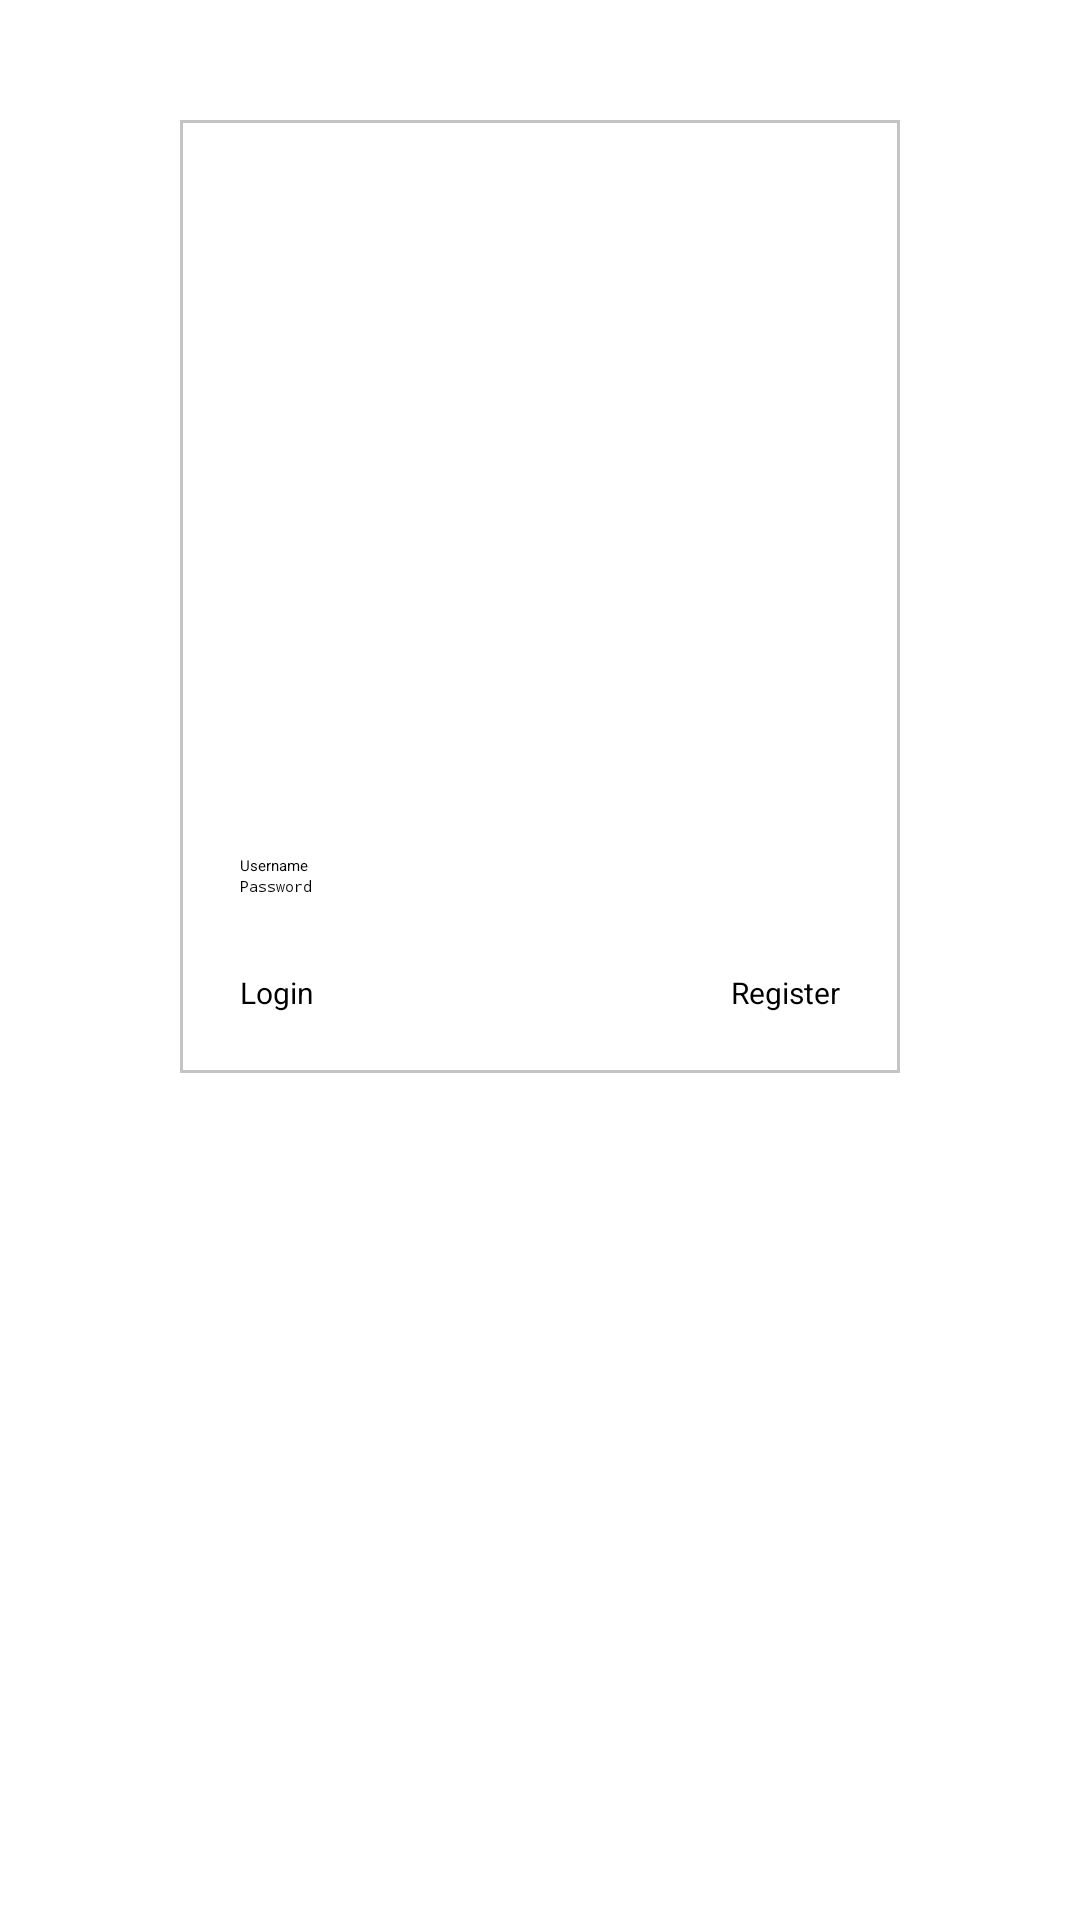

Reconstruct the res/layout file that produces this screen, plus the resources it refers to.
<!-- AndroidManifest.xml: activity theme Theme.ActivityManager.NoActionBar -->
<!-- res/layout/activity_login.xml -->
<?xml version="1.0" encoding="utf-8"?>
<androidx.constraintlayout.widget.ConstraintLayout xmlns:android="http://schemas.android.com/apk/res/android"
    xmlns:app="http://schemas.android.com/apk/res-auto"
    xmlns:tools="http://schemas.android.com/tools"
    android:layout_width="match_parent"
    android:layout_height="match_parent"
    tools:context=".LoginActivity">

    <androidx.constraintlayout.widget.ConstraintLayout
        android:layout_width="match_parent"
        android:layout_height="wrap_content"
        android:layout_marginLeft="60dp"
        android:layout_marginRight="60dp"
        app:layout_constraintLeft_toLeftOf="parent"
        app:layout_constraintRight_toRightOf="parent"
        app:layout_constraintTop_toTopOf="parent"
        android:background="@drawable/sample_background"
        android:padding="20dp"
        android:layout_marginTop="40dp"
        android:id="@+id/login_GroupLayout">

    <ImageView
        android:layout_width="150dp"
        android:layout_height="200dp"
        android:src="@drawable/login_image"
        app:layout_constraintLeft_toLeftOf="parent"
        app:layout_constraintRight_toRightOf="parent"
        app:layout_constraintTop_toTopOf="parent"
        android:id="@+id/login_ImageView"
        android:layout_marginTop="25dp"/>

    <EditText
        android:layout_width="match_parent"
        android:layout_height="wrap_content"
        app:layout_constraintLeft_toLeftOf="parent"
        app:layout_constraintTop_toBottomOf="@+id/login_ImageView"
        android:id="@+id/username_EditText"
        android:hint="Username"
        android:singleLine="true"
        android:textCursorDrawable="@null"
        android:backgroundTint="@color/frame_color" />
    <EditText
        android:layout_width="match_parent"
        android:layout_height="wrap_content"
        app:layout_constraintLeft_toLeftOf="parent"
        app:layout_constraintTop_toBottomOf="@+id/username_EditText"
        android:id="@+id/password_EditText"
        android:inputType="textPassword"
        android:hint="Password"
        android:singleLine="true"
        android:textCursorDrawable="@null"
        android:backgroundTint="@color/frame_color"/>
    <Button
        android:layout_width="wrap_content"
        android:layout_height="wrap_content"
        app:layout_constraintLeft_toLeftOf="parent"
        app:layout_constraintTop_toBottomOf="@+id/password_EditText"
        android:id="@+id/login_Button"
        android:text="@string/login_button"
        android:layout_marginTop="25dp"
        android:backgroundTint="@color/primary_color"
        android:textSize="@dimen/small_font"
        android:onClick="onLoginButtonClicked"/>
    <Button
        android:layout_width="wrap_content"
        android:layout_height="wrap_content"
        app:layout_constraintTop_toBottomOf="@+id/password_EditText"
        app:layout_constraintRight_toRightOf="parent"
        android:text="@string/register_button"
        android:onClick="onRegisterButtonClicked"
        android:layout_marginTop="25dp"
        android:id="@+id/register_Button"
        android:backgroundTint="@color/primary_color"
        android:textSize="@dimen/small_font"/>
        </androidx.constraintlayout.widget.ConstraintLayout>

    <TextView
        android:layout_width="wrap_content"
        android:layout_height="wrap_content"
        app:layout_constraintLeft_toLeftOf="parent"
        app:layout_constraintRight_toRightOf="parent"
        app:layout_constraintTop_toBottomOf="@+id/login_GroupLayout"
        android:layout_marginTop="50dp"
        android:textSize="30dp"
        android:text="Account Created"
        android:id="@+id/accountCreated_TextView"
        android:visibility="invisible"/>

</androidx.constraintlayout.widget.ConstraintLayout>
<!-- resources referenced by this layout -->
<resources>
  <color name="frame_color">#c4c4c4</color>
  <color name="primary_color">#7597f5</color>
  <dimen name="small_font">10dp</dimen>
  <!-- drawable sample_background (drawable) -->
  <?xml version="1.0" encoding="utf-8"?>
  <shape xmlns:android="http://schemas.android.com/apk/res/android" android:shape="rectangle" >
      <solid android:color="@android:color/white" />
      <stroke android:width="1dip" android:color="#c4c4c4"/>
  </shape>
  <string name="login_button">Login</string>
  <string name="register_button">Register</string>
</resources>
